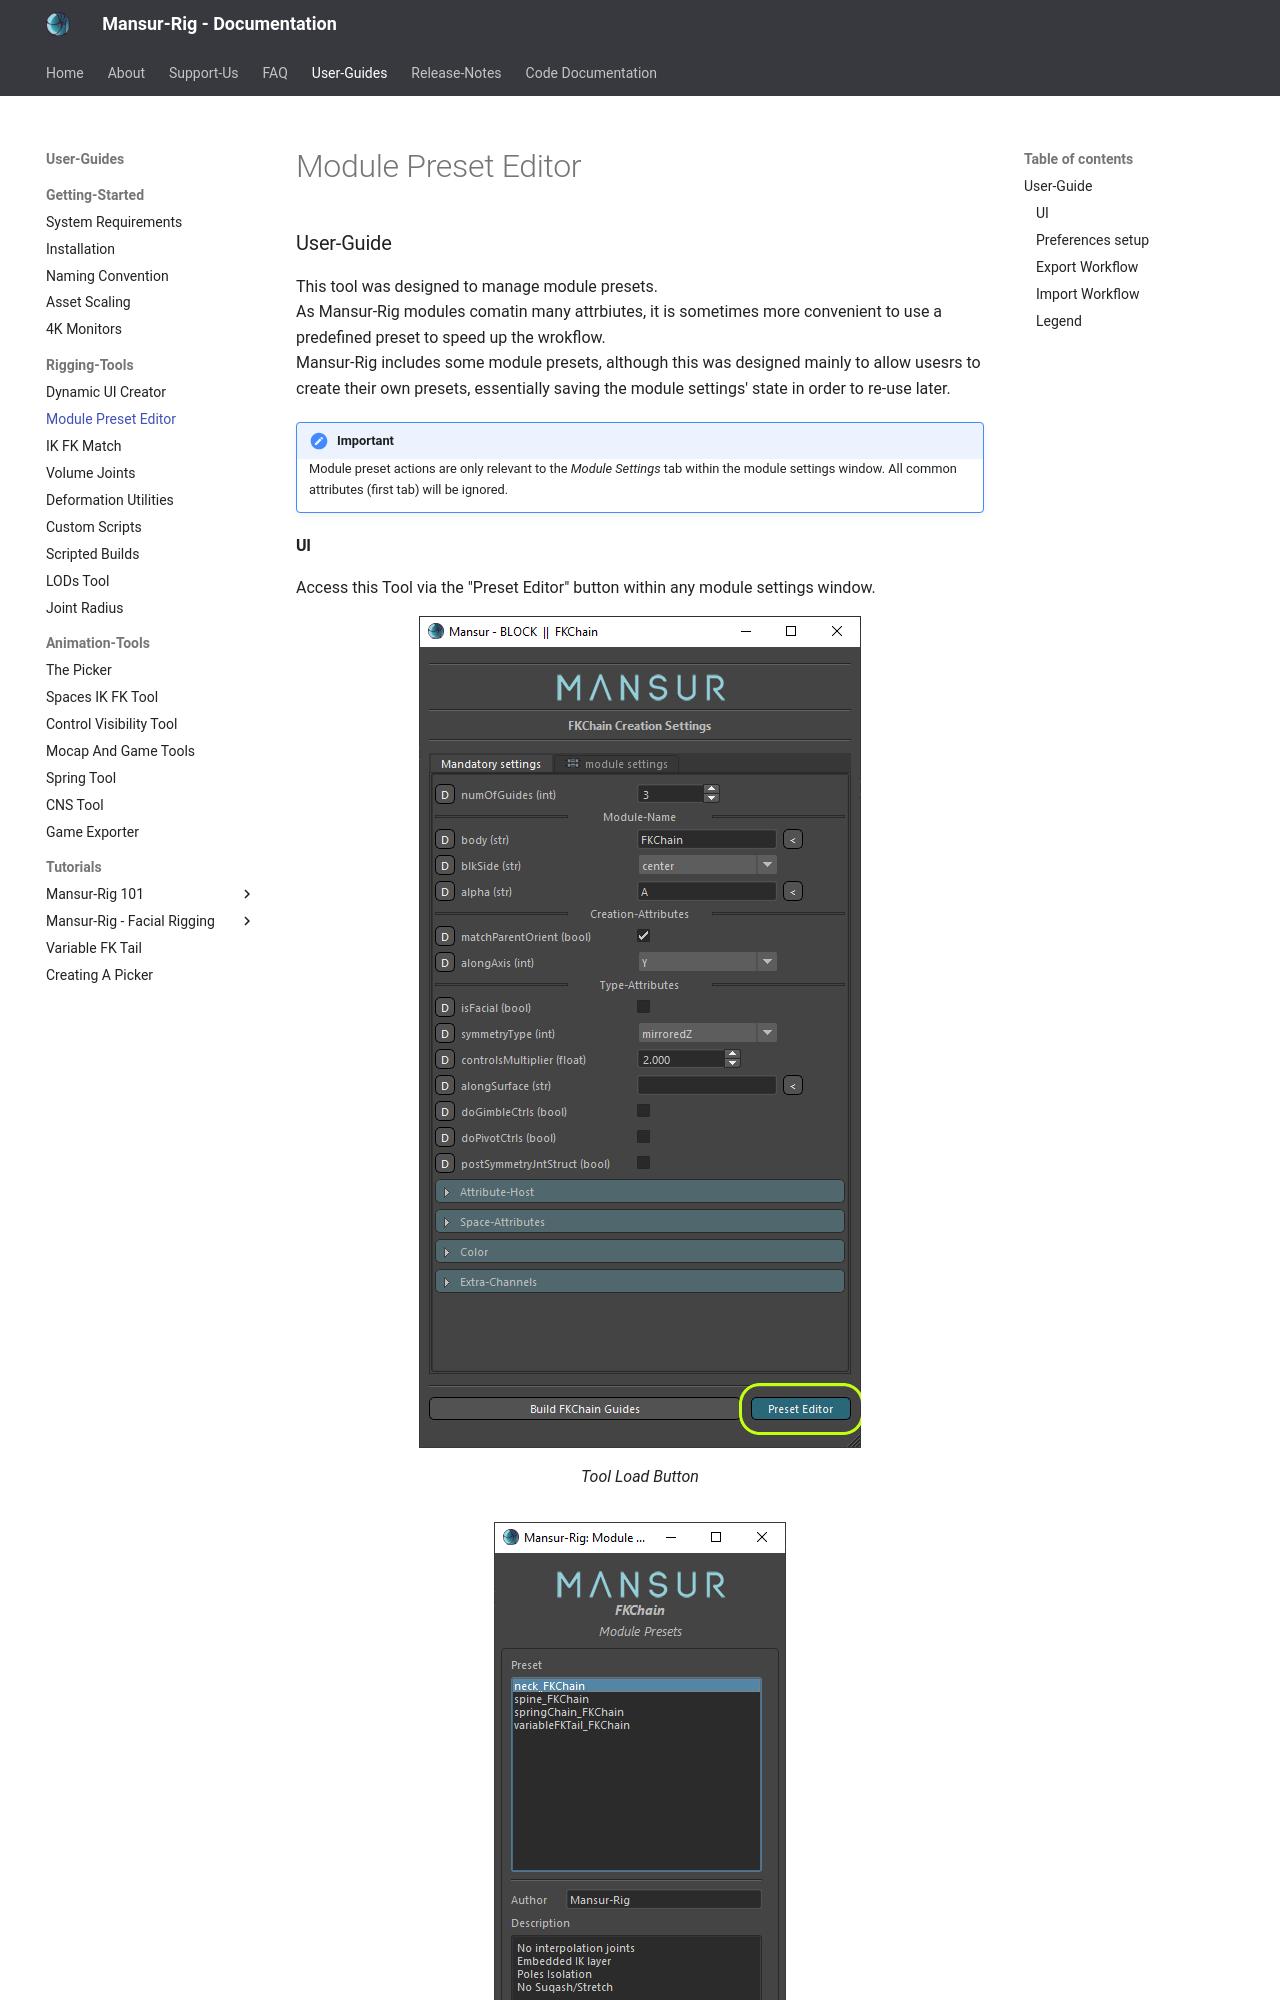

repository: asaf-b/mansur-docs · page: userGuides/Module-Preset-Editor/index.html · generator: mkdocs

###User-Guide
This tool was designed to manage module presets.
<br>
As Mansur-Rig modules comatin many attrbiutes, it is sometimes more convenient to use a predefined preset to speed up the wrokflow.
<br>
Mansur-Rig includes some module presets, although this was designed mainly to allow usesrs to create their own presets, essentially saving the module settings' state in order to re-use later.
<br>

!!! Important Note
    Module preset actions are only relevant to the <i>Module Settings</i> tab within the module settings window.
    All common attributes (first tab) will be ignored.

####UI
Access this Tool via the "Preset Editor" button within any module settings window.

<figure>
  <img src="../userGuidesImages/modulePresetEditor/accessMPE.png"/>
  <figcaption>Tool Load Button</figcaption>
</figure>

<figure>
  <img src="../userGuidesImages/modulePresetEditor/MPEWindow.png"/>
  <figcaption>Module Preset Editor Dialog</figcaption>
</figure>
